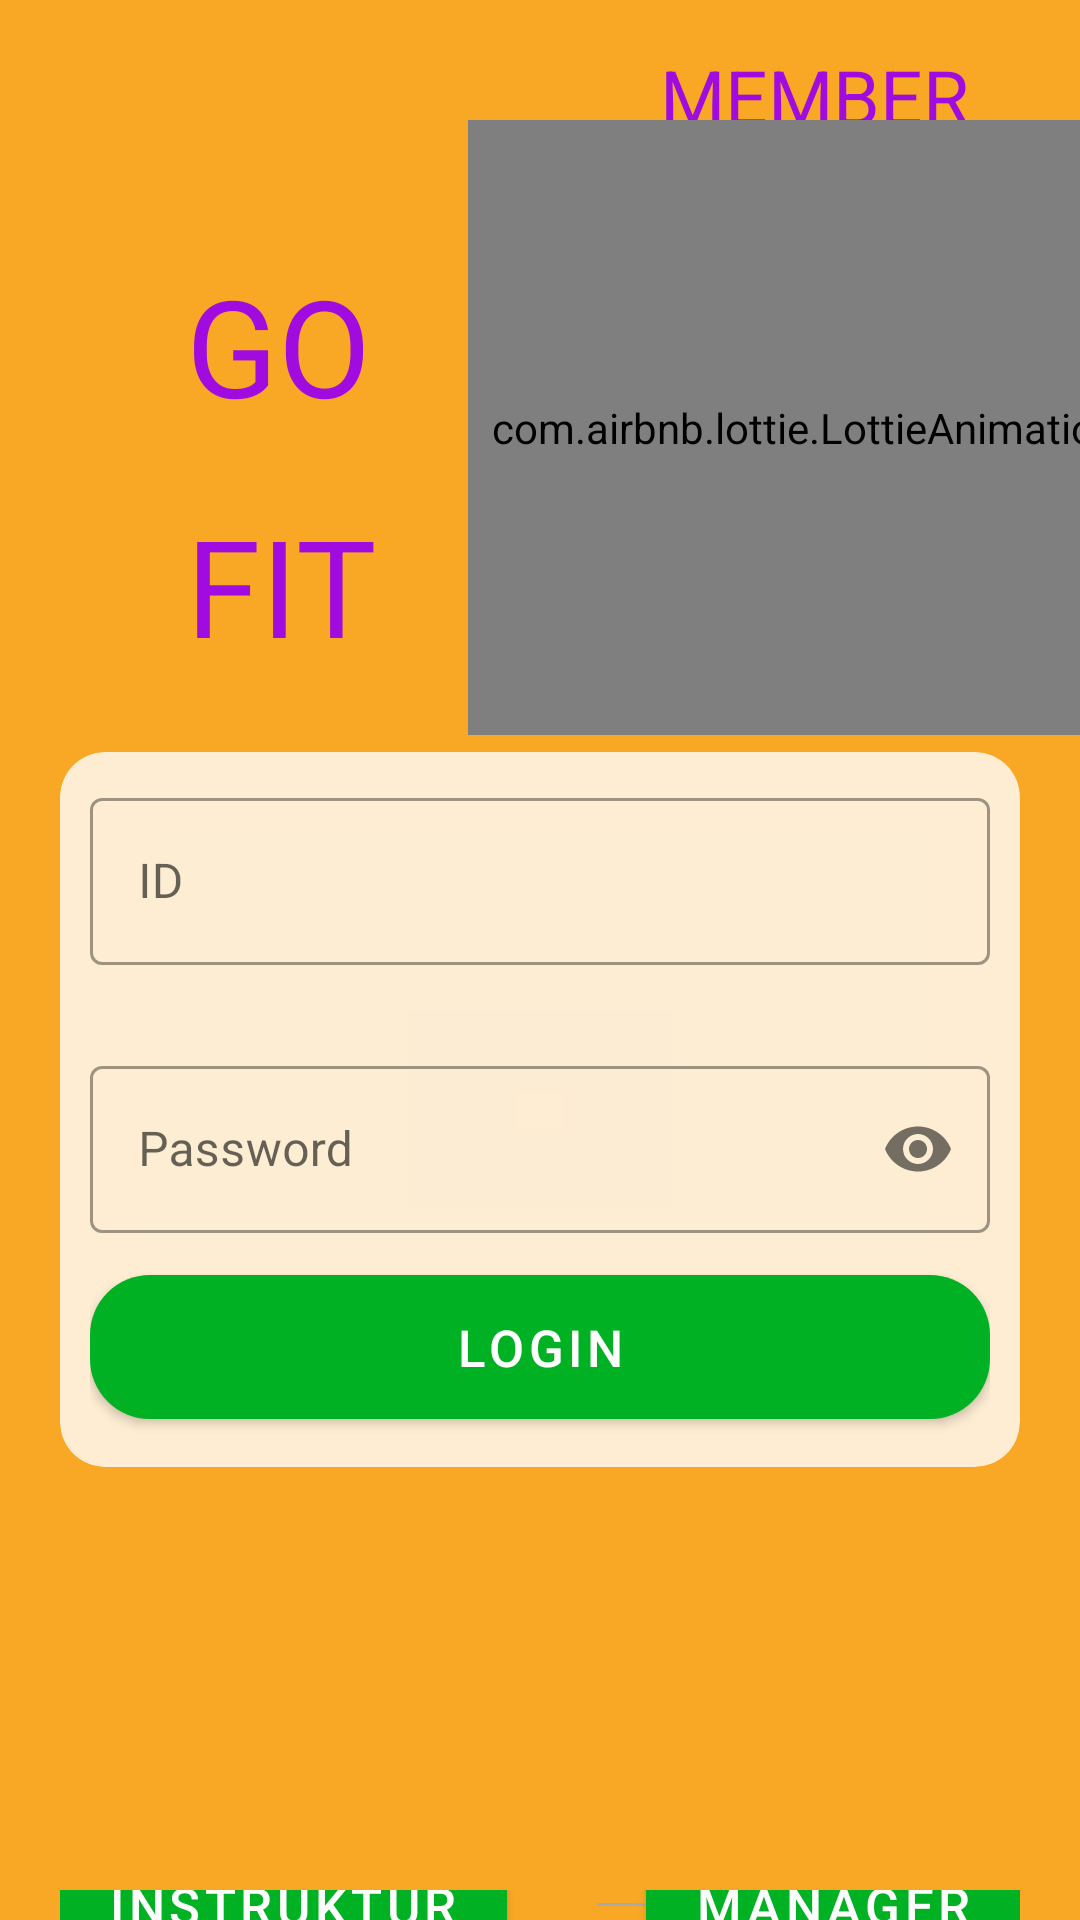

This screen was rendered from an Android layout file. Write that file and the resources it references.
<!-- AndroidManifest.xml: application theme Theme.Gofit_mobile -->
<!-- res/layout/activity_main.xml -->
<?xml version="1.0" encoding="utf-8"?>
<RelativeLayout
    xmlns:android="http://schemas.android.com/apk/res/android"
    xmlns:app="http://schemas.android.com/apk/res-auto"
    xmlns:tools="http://schemas.android.com/tools"
    android:layout_width="match_parent"
    android:layout_height="match_parent"
    tools:context=".MainActivity"
    android:background="@color/yellowTheme">

    <TextView
        android:layout_width="wrap_content"
        android:layout_height="wrap_content"
        android:layout_marginStart="220dp"
        android:layout_marginTop="15dp"
        android:text="@string/member"
        android:textColor="@color/biruTheme"
        android:textSize="25sp" />

    <LinearLayout
        android:layout_width="match_parent"
        android:layout_height="wrap_content"
        android:layout_alignParentStart="true"
        android:layout_alignParentTop="true"
        android:layout_alignParentEnd="true"
        android:layout_marginStart="7dp"
        android:layout_marginEnd="-7dp">

        <LinearLayout
            android:layout_width="wrap_content"
            android:layout_height="wrap_content"
            android:layout_marginTop="50dp"
            android:orientation="vertical">

            <TextView
                android:layout_width="wrap_content"
                android:layout_height="wrap_content"
                android:layout_marginTop="35dp"
                android:layout_marginStart="55dp"
                android:text="@string/atma"
                android:textColor="@color/biruTheme"
                android:textSize="45sp" />


            <TextView
                android:layout_width="wrap_content"
                android:layout_height="wrap_content"
                android:layout_marginStart="55dp"
                android:layout_marginTop="20dp"
                android:text="@string/rental"
                android:textColor="@color/biruTheme"
                android:textSize="45sp" />



        </LinearLayout>

        <com.airbnb.lottie.LottieAnimationView
            android:layout_width="255dp"
            android:layout_height="205dp"
            android:layout_marginTop="40dp"
            android:layout_marginEnd="1dp"
            android:layout_marginStart="65dp"
            android:translationX="-35dp"
            app:lottie_autoPlay="true"
            app:lottie_loop="true"
            app:lottie_rawRes="@raw/login_anim" />


    </LinearLayout>

    <com.google.android.material.card.MaterialCardView
        android:layout_width="match_parent"
        android:layout_height="wrap_content"
        android:layout_centerInParent="true"
        android:layout_marginStart="20dp"
        android:layout_marginTop="20dp"
        android:layout_marginEnd="20dp"
        android:layout_marginBottom="20dp"
        android:backgroundTint="@color/transparant_card"
        android:outlineSpotShadowColor="@color/transparant"
        android:translationY="50dp"
        app:cardCornerRadius="15dp"
        app:cardElevation="1dp"
        tools:targetApi="p">

        <LinearLayout
            android:layout_width="match_parent"
            android:layout_height="wrap_content"
            android:layout_margin="10dp"
            android:orientation="vertical">

            <com.google.android.material.textfield.TextInputLayout
                android:id="@+id/inputLoginId"
                style="@style/Widget.MaterialComponents.TextInputLayout.OutlinedBox"
                app:endIconMode="clear_text"
                android:layout_width="match_parent"
                android:layout_height="wrap_content"
                android:layout_marginBottom="8dp"
                android:hint="@string/id"
                app:errorEnabled="true"
                app:startIconDrawable="@drawable/ic_baseline_person_24">

                <com.google.android.material.textfield.TextInputEditText
                    android:id="@+id/idTIET"
                    android:layout_width="match_parent"
                    android:layout_height="wrap_content"
                    android:inputType="text" />

            </com.google.android.material.textfield.TextInputLayout>

            <com.google.android.material.textfield.TextInputLayout
                android:id="@+id/inputLoginPassword"
                style="@style/Widget.MaterialComponents.TextInputLayout.OutlinedBox"
                android:layout_width="match_parent"
                android:layout_height="wrap_content"
                android:layout_marginBottom="8dp"
                android:hint="@string/password"
                app:passwordToggleEnabled="true"
                app:helperTextEnabled="true"
                app:startIconDrawable="@drawable/ic_baseline_key_24">

                <com.google.android.material.textfield.TextInputEditText
                    android:id="@+id/passwordTIET"
                    android:layout_width="match_parent"
                    android:layout_height="wrap_content"
                    android:inputType="textPassword" />

            </com.google.android.material.textfield.TextInputLayout>

            <com.google.android.material.button.MaterialButton
                android:id="@+id/btnLogin"
                android:layout_width="match_parent"
                android:layout_height="60dp"
                android:text="@string/login"
                android:textSize="17sp"
                app:backgroundTint="@color/loginButton"
                app:cornerRadius="20dp" />
        </LinearLayout>
    </com.google.android.material.card.MaterialCardView>

    <LinearLayout
        android:layout_width="wrap_content"
        android:layout_height="wrap_content"
        android:layout_marginTop="630dp"
        android:orientation="vertical">

        <LinearLayout
            android:layout_width="match_parent"
            android:layout_height="wrap_content"
            android:layout_marginLeft="20dp"
            android:layout_marginRight="20dp"
            android:gravity="center"
            android:orientation="horizontal">

            <com.google.android.material.button.MaterialButton
                android:id="@+id/btnInstruktur"
                android:layout_width="wrap_content"
                android:layout_height="60dp"
                android:text="@string/instruktur"
                android:textSize="17sp"
                app:backgroundTint="@color/loginButton"
                app:cornerRadius="20dp" />

            <ImageButton
                android:id="@+id/btnInfo"
                android:layout_width="wrap_content"
                android:layout_height="wrap_content"
                android:layout_marginStart="30dp"
                android:background="?attr/selectableItemBackgroundBorderless"
                android:src="@drawable/ic_baseline_info_24"
                app:tint="#3930DF"
                tools:ignore="TouchTargetSizeCheck,SpeakableTextPresentCheck" />
            <View
                android:layout_width="0dp"
                android:layout_height="1dp"
                android:layout_weight="1"
                android:background="@android:color/darker_gray" />


            <com.google.android.material.button.MaterialButton
                android:id="@+id/btnManager"
                android:layout_width="wrap_content"
                android:layout_height="60dp"
                android:text="@string/mo"
                android:textSize="17sp"
                app:backgroundTint="@color/loginButton"
                app:cornerRadius="20dp" />

        </LinearLayout>

    </LinearLayout>


</RelativeLayout>
<!-- resources referenced by this layout -->
<resources>
  <color name="biruTheme">#FFA00BDF</color>
  <color name="loginButton">#FF00b124</color>
  <color name="transparant">#00000000</color>
  <color name="transparant_card">#CCFFFFFF</color>
  <color name="yellowTheme">#FFF9A825</color>
  <string name="atma">GO</string>
  <string name="id">ID</string>
  <string name="instruktur">INSTRUKTUR</string>
  <string name="login">Login</string>
  <string name="member">MEMBER</string>
  <string name="mo">MANAGER</string>
  <string name="password">Password</string>
  <string name="rental">FIT</string>
  <style name="Theme.Gofit_mobile" parent="Theme.MaterialComponents.DayNight.DarkActionBar">
          
          <item name="colorPrimary">@color/purple_500</item>
          <item name="colorPrimaryVariant">@color/purple_700</item>
          <item name="colorOnPrimary">@color/white</item>
          
          <item name="colorSecondary">@color/teal_200</item>
          <item name="colorSecondaryVariant">@color/teal_700</item>
          <item name="colorOnSecondary">@color/black</item>
          
          <item name="android:statusBarColor">?attr/colorPrimaryVariant</item>
          
      </style>
  <color name="purple_500">#FF00396c</color>
  <color name="purple_700">#FF00396c</color>
  <color name="white">#FFFFFFFF</color>
  <color name="teal_200">#FF03DAC5</color>
  <color name="teal_700">#FF018786</color>
  <color name="black">#FF000000</color>
</resources>
